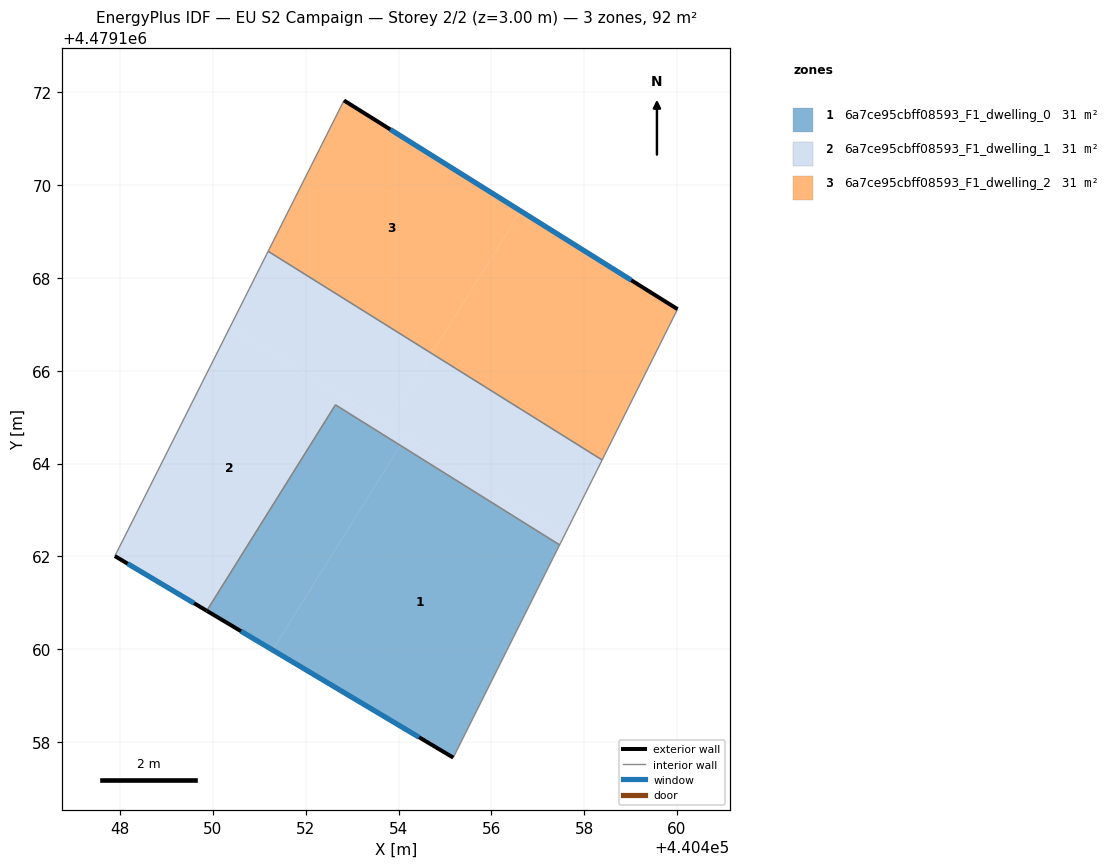
=== STOREY PLAN SPEC (per zone: floor XY polygon, exterior-wall plan segments, windows/doors) ===
zone 1: 6a7ce95cbff08593_F1_dwelling_0  (30.7 m²)
  floor: (440455.18, 4479157.66) (440457.47, 4479162.25) (440454.04, 4479164.39) (440451.28, 4479159.98)
  floor: (440451.28, 4479159.98) (440454.04, 4479164.39) (440452.64, 4479165.27) (440449.87, 4479160.83)
  exterior wall: (440455.18, 4479157.66) – (440449.87, 4479160.83)  [6.2 m]
    window: (440454.44, 4479158.10) – (440450.60, 4479160.39)  [9.7 m²]
  interior walls: 3
zone 2: 6a7ce95cbff08593_F1_dwelling_1  (30.7 m²)
  floor: (440454.04, 4479164.39) (440454.16, 4479164.59) (440450.37, 4479166.95) (440447.89, 4479162.01) (440449.87, 4479160.83) (440452.64, 4479165.27)
  floor: (440457.57, 4479162.45) (440458.39, 4479164.08) (440454.72, 4479166.37) (440453.76, 4479164.84)
  floor: (440457.47, 4479162.25) (440457.57, 4479162.45) (440454.16, 4479164.59) (440454.04, 4479164.39)
  floor: (440453.76, 4479164.84) (440454.72, 4479166.37) (440451.19, 4479168.58) (440450.37, 4479166.95)
  exterior wall: (440449.87, 4479160.83) – (440447.89, 4479162.01)  [2.3 m]
    window: (440449.59, 4479160.99) – (440448.16, 4479161.84)  [3.6 m²]
  interior walls: 5
zone 3: 6a7ce95cbff08593_F1_dwelling_2  (30.7 m²)
  floor: (440458.39, 4479164.08) (440460.01, 4479167.33) (440456.63, 4479169.44) (440454.72, 4479166.37)
  floor: (440454.72, 4479166.37) (440456.63, 4479169.44) (440452.82, 4479171.83) (440451.19, 4479168.58)
  exterior wall: (440452.82, 4479171.83) – (440460.01, 4479167.33)  [8.5 m]
    window: (440453.82, 4479171.20) – (440459.01, 4479167.95)  [13.3 m²]
  interior walls: 3

=== DERIVED (storey summary) ===
Building: EU S2 Campaign
Storey: 2 of 2  (floor level z = 3.00 m)
Storey gross floor area: 92.1 m²
Zones on this storey: 3
  - 6a7ce95cbff08593_F1_dwelling_0: floor 30.7 m²; exterior wall 6.2 m (18.5 m²); 1 window(s) 9.7 m²; WWR 52.2%
  - 6a7ce95cbff08593_F1_dwelling_1: floor 30.7 m²; exterior wall 2.3 m (6.9 m²); 1 window(s) 3.6 m²; WWR 52.2%
  - 6a7ce95cbff08593_F1_dwelling_2: floor 30.7 m²; exterior wall 8.5 m (25.4 m²); 1 window(s) 13.3 m²; WWR 52.2%
Zone adjacency (shared interzone walls):
  - 6a7ce95cbff08593_F1_dwelling_0 ↔ 6a7ce95cbff08593_F1_dwelling_1
  - 6a7ce95cbff08593_F1_dwelling_1 ↔ 6a7ce95cbff08593_F1_dwelling_2